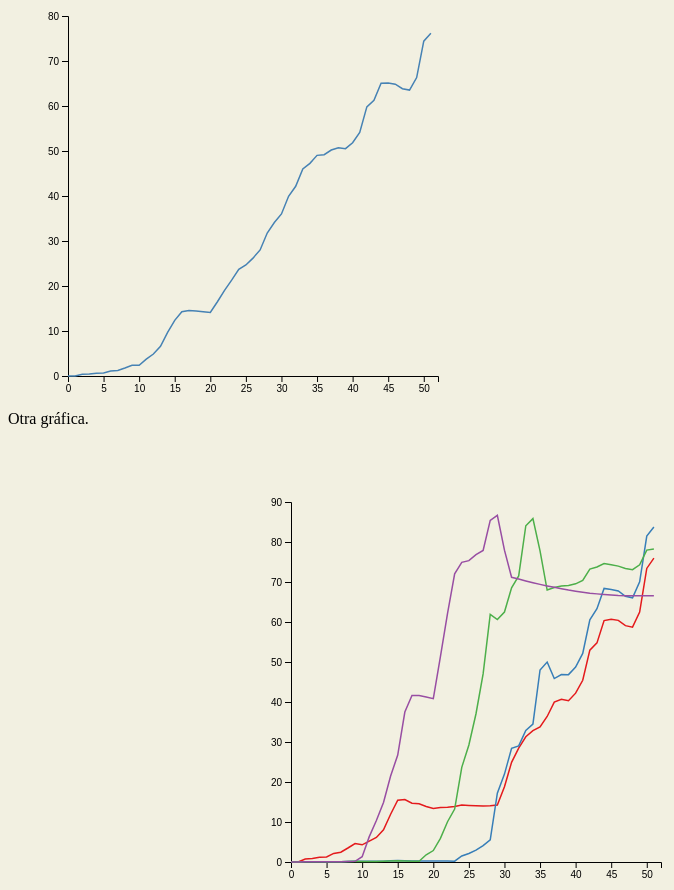
D3 v4 page, settled after 480 driven frames (8 s of simulated time); the page loaded 2 data file(s).


// set the dimensions and margins of the graph
var margin = {top: 10, right: 30, bottom: 30, left: 60},
    width = 460 - margin.left - margin.right,
    height = 400 - margin.top - margin.bottom;

// append the svg object to the body of the page
var svg = d3.select("#my_dataviz")
  .append("svg")
    .attr("width", width + margin.left + margin.right)
    .attr("height", height + margin.top + margin.bottom)
  .append("g")
    .attr("transform",
          "translate(" + margin.left + "," + margin.top + ")");

//Read the data
d3.csv("./InmunidadEdadSemana4.csv",

  // Now I can use this dataset:
  function(data) {

	console.log( d3.extent(data, function(d) { return d.wk; }) );
	//console.log(data);

    // Add X axis --> it is a date format
    var x = d3.scaleLinear()
      .domain(["0","52"])
      .range([ 0, width ]);
    svg.append("g")
      .attr("transform", "translate(0," + height + ")")
      .call(d3.axisBottom(x));

    // Add Y axis
    var y = d3.scaleLinear()
      .domain(["0", "80"])
      .range([ height, 0 ]);
    svg.append("g")
      .call(d3.axisLeft(y));

    // Add the line
    svg.append("path")
      .datum(data)
      .attr("fill", "none")
      .attr("stroke", "steelblue")
      .attr("stroke-width", 1.5)
      .attr("d", d3.line()
        .x(function(d) { return x(d.wk) })
        .y(function(d) { return y(d.immPct) })
        )

}); // data



var margin2 = {top: 10, right: 30, bottom: 30, left: 60},
    width2 = 460 - margin.left - margin.right,
    height2 = 400 - margin.top - margin.bottom;

// append the svg object to the body of the page
var svg2 = d3.select("#my_dataviz2")
  .append("svg")
    .attr("width", width2 + margin2.left + margin2.right)
    .attr("height", height2 + margin2.top + margin2.bottom)
  .append("g")
    .attr("transform",
          "translate(" + margin2.left + "," + margin2.top + ")");

// var svg3 = d3.select("#my_dataviz2").append("svg");
// svg3.attr('height', "100").attr('width', "100").append("text").text("HOLA");
//$('<p>' + 'HOLA' + '</p>').appendTo('#my_dataviz2');
//svg2.append('HOLA').attr("dx","-20px");
//$('#my_dataviz2').append('HOLA').attr("dx","-20px");

d3.csv("./InmunidadEdadSemana3.csv", function(data) {

  // group the data: I want to draw one line per group
  var sumstat = d3.nest() // nest function allows to group the calculation per level of a factor
    .key(function(d) { return d.ageGrp;})
    .entries(data);

    // Add X axis --> it is a date format
    var x = d3.scaleLinear()
      .domain(["0","52"])
      .range([ 0, width2 ]);
    svg2.append("g")
      .attr("transform", "translate(0," + height2 + ")")
      .call(d3.axisBottom(x));

    // Add Y axis
    var y = d3.scaleLinear()
      .domain(["0", "90"])
      .range([ height2, 0 ]);
    svg2.append("g")
      .call(d3.axisLeft(y));

  // color palette
  var res = sumstat.map(function(d){ return d.key }) // list of group names
  var color = d3.scaleOrdinal()
    .domain(res)
    .range(['#e41a1c','#377eb8','#4daf4a','#984ea3','#ff7f00','#ffff33','#a65628','#f781bf','#999999'])

  // Draw the line
  svg2.selectAll(".line")
      .data(sumstat)
      .enter()
      .append("path")
        .attr("fill", "none")
        .attr("stroke", function(d){ return color(d.key) })
        .attr("stroke-width", 1.5)
        .attr("d", function(d){
          return d3.line()
            .x(function(d) { return x(d.wk); })
            .y(function(d) { return y(+d.immPct); })
            (d.values)
        })

})



### data: InmunidadEdadSemana3.csv
ageNo, ageGrp, wk, imm, immPct
0, ?18-39, ?0, ?1923.7379999999998, ?0.004455275872750274
0, ?18-39, ?1, ?3366.8576666666663, ?0.007797465002658513
0, ?18-39, ?2, ?318506.48333333334, ?0.7376442376818139
0, ?18-39, ?3, ?378462.45369444444, ?0.8764991067841496
0, ?18-39, ?4, ?514462.4585, ?1.1914679539473876
0, ?18-39, ?5, ?552238.1838333333, ?1.2789545439368981
0, ?18-39, ?6, ?925703.29, ?2.1438800570881016
0, ?18-39, ?7, ?1062034.655638889, ?2.459616318486503
0, ?18-39, ?8, ?1512003.470611111, ?3.5017203913050325
0, ?18-39, ?9, ?1995406.1242777777, ?4.621255473371591
0, ?18-39, ?10, ?1853502.2791666663, ?4.292613643052688
0, ?18-39, ?11, ?2259924.659138889, ?5.233866466272891
0, ?18-39, ?12, ?2649869.662375544, ?6.136958552939474
0, ?18-39, ?13, ?3472845.3667169153, ?8.042926932943287
0, ?18-39, ?14, ?5154838.285867375, ?11.938333932663543
0, ?18-39, ?15, ?6675471.512417546, ?15.460040384140498
0, ?18-39, ?16, ?6744540.176091634, ?15.619999770933434
0, ?18-39, ?17, ?6349879.86064745, ?14.70598726957905
0, ?18-39, ?18, ?6280011.91595641, ?14.544176790053957
0, ?18-39, ?19, ?5986041.051052318, ?13.863355752210584
0, ?18-39, ?20, ?5777266.292410744, ?13.379844408662208
0, ?18-39, ?21, ?5872842.555203052, ?13.60119399869277
0, ?18-39, ?22, ?5907020.74166584, ?13.680348878162851
0, ?18-39, ?23, ?5997850.894753861, ?13.890706728125412
0, ?18-39, ?24, ?6148910.706795913, ?14.240553295554626
0, ?18-39, ?25, ?6103293.348118223, ?14.134905895807204
0, ?18-39, ?26, ?6073898.251437407, ?14.066828400317068
0, ?18-39, ?27, ?6053040.4011140475, ?14.018522717680922
0, ?18-39, ?28, ?6072198.057224697, ?14.06289084008024
0, ?18-39, ?29, ?6160090.459677942, ?14.266445014322262
0, ?18-39, ?30, ?8126847.56603168, ?18.821350871303803
0, ?18-39, ?31, ?1.0761531435952203E7, ?24.923139928847622
0, ?18-39, ?32, ?1.2300948215058591E7, ?28.488348098598195
0, ?18-39, ?33, ?1.3514561079877105E7, ?31.29901156497733
0, ?18-39, ?34, ?1.4175534139405588E7, ?32.82979035328175
0, ?18-39, ?35, ?1.4593747425289543E7, ?33.79835029349316
0, ?18-39, ?36, ?1.5710172773283876E7, ?36.38393259037869
0, ?18-39, ?37, ?1.725486554387435E7, ?39.961359678487106
0, ?18-39, ?38, ?1.7553528454266272E7, ?40.65304724652106
0, ?18-39, ?39, ?1.7405451521899518E7, ?40.310108871293004
0, ?18-39, ?40, ?1.8226539083154634E7, ?42.2117044113693
0, ?18-39, ?41, ?1.9619972684205018E7, ?45.43882323058444
0, ?18-39, ?42, ?2.287052136193265E7, ?52.96692274157826
0, ?18-39, ?43, ?2.3651985774381306E7, ?54.776753156216564
0, ?18-39, ?44, ?2.6057997008253E7, ?60.348948434281816
0, ?18-39, ?45, ?2.6214648918830074E7, ?60.711746007347514
0, ?18-39, ?46, ?2.6085489097903125E7, ?60.41261866573208
0, ?18-39, ?47, ?2.5510781862333667E7, ?59.081626981559076
0, ?18-39, ?48, ?2.535356440360976E7, ?58.71751962877625
0, ?18-39, ?49, ?2.6972366966170944E7, ?62.46658109126499
0, ?18-39, ?50, ?3.1691514396421622E7, ?73.39587795286845
0, ?18-39, ?51, ?3.2806363960942402E7, ?75.97781081823554
1, ?40-49, ?0, ?0.0, ?0.0
1, ?40-49, ?1, ?0.0, ?0.0
1, ?40-49, ?2, ?6923.487999999999, ?0.04209831217915068
1, ?40-49, ?3, ?7952.518, ?0.04835533554392166
1, ?40-49, ?4, ?10372.97775, ?0.06307295622479364
1, ?40-49, ?5, ?11028.630249999998, ?0.06705965536055304
1, ?40-49, ?6, ?11345.643250000001, ?0.06898725489403229
1, ?40-49, ?7, ?11991.6215, ?0.07291512969203026
... 148 more rows

### data: InmunidadEdadSemana4.csv
ageNo, ageGrp, wk, imm, immPct
0, ?18-99, ?0, ?1923.7379999999998, ?0.0021985240454603324
0, ?18-99, ?1, ?3366.8576666666663, ?0.003847778407355437
0, ?18-99, ?2, ?335045.5113333334, ?0.3829032919191105
0, ?18-99, ?3, ?397458.5064444445, ?0.45423133685089223
0, ?18-99, ?4, ?539241.7264999999, ?0.6162668211709671
0, ?18-99, ?5, ?578581.3938333332, ?0.6612257524665716
0, ?18-99, ?6, ?952803.54175, ?1.088901657677471
0, ?18-99, ?7, ?1090677.0998888894, ?1.246469025375942
0, ?18-99, ?8, ?1564939.7478611108, ?1.7884751797642309
0, ?18-99, ?9, ?2075496.9160833335, ?2.3719601506483596
0, ?18-99, ?10, ?2099026.95925, ?2.398851216735652
0, ?18-99, ?11, ?3264819.627499999, ?3.731165291297252
0, ?18-99, ?12, ?4266430.693427992, ?4.875846122388516
0, ?18-99, ?13, ?5780356.37031564, ?6.606020399591183
0, ?18-99, ?14, ?8487403.134197436, ?9.699740751624416
0, ?18-99, ?15, ?1.0822347317395205E7, ?12.368207523902155
0, ?18-99, ?16, ?1.2501668130844362E7, ?14.287401919609874
0, ?18-99, ?17, ?1.2716007281158183E7, ?14.532357197224846
0, ?18-99, ?18, ?1.2638355272933602E7, ?14.443613404015986
0, ?18-99, ?19, ?1.2501324827572111E7, ?14.287009579021433
0, ?18-99, ?20, ?1.2362602896025129E7, ?14.12847265656175
0, ?18-99, ?21, ?1.4435605305804934E7, ?16.497581986521503
0, ?18-99, ?22, ?1.6639427127976514E7, ?19.016196926785938
0, ?18-99, ?23, ?1.8632662098918885E7, ?21.2941448655745
0, ?18-99, ?24, ?2.0751496722116552E7, ?23.71563306586682
0, ?18-99, ?25, ?2.158633825850606E7, ?24.669723067676518
0, ?18-99, ?26, ?2.292033627077746E7, ?26.194268877228005
0, ?18-99, ?27, ?2.450905694669945E7, ?28.009921844281987
0, ?18-99, ?28, ?2.780410163321038E7, ?31.77562953117104
0, ?18-99, ?29, ?2.9833680415029522E7, ?34.09511261773765
0, ?18-99, ?30, ?3.150409968494506E7, ?36.00413397662832
0, ?18-99, ?31, ?3.49433459388681E7, ?39.934640931062425
0, ?18-99, ?32, ?3.689357100286068E7, ?42.16343544322942
0, ?18-99, ?33, ?4.026808276416364E7, ?46.01996125335182
0, ?18-99, ?34, ?4.135358255613879E7, ?47.260513446009845
0, ?18-99, ?35, ?4.290271981631419E7, ?49.0309289164191
0, ?18-99, ?36, ?4.303927164187548E7, ?49.186985755732984
0, ?18-99, ?37, ?4.393579233893658E7, ?50.211565147386985
0, ?18-99, ?38, ?4.43962940703669E7, ?50.73784478085352
0, ?18-99, ?39, ?4.42060970586141E7, ?50.52048009620664
0, ?18-99, ?40, ?4.534752878928561E7, ?51.824953525609565
0, ?18-99, ?41, ?4.737596144966148E7, ?54.14312677915729
0, ?18-99, ?42, ?5.23341294571381E7, ?59.809517725257805
0, ?18-99, ?43, ?5.360632625596999E7, ?61.2634346582235
0, ?18-99, ?44, ?5.693450762896344E7, ?65.06701226399898
0, ?18-99, ?45, ?5.6984757486135684E7, ?65.12443979273424
0, ?18-99, ?46, ?5.67392376015929E7, ?64.8438499360043
0, ?18-99, ?47, ?5.586196229239195E7, ?63.84126493650491
0, ?18-99, ?48, ?5.5603581818211295E7, ?63.5459774881291
0, ?18-99, ?49, ?5.8029381050319396E7, ?66.31827701189421
0, ?18-99, ?50, ?6.510211781259891E7, ?74.40128095478184
0, ?18-99, ?51, ?6.662734647056434E7, ?76.14437272682264